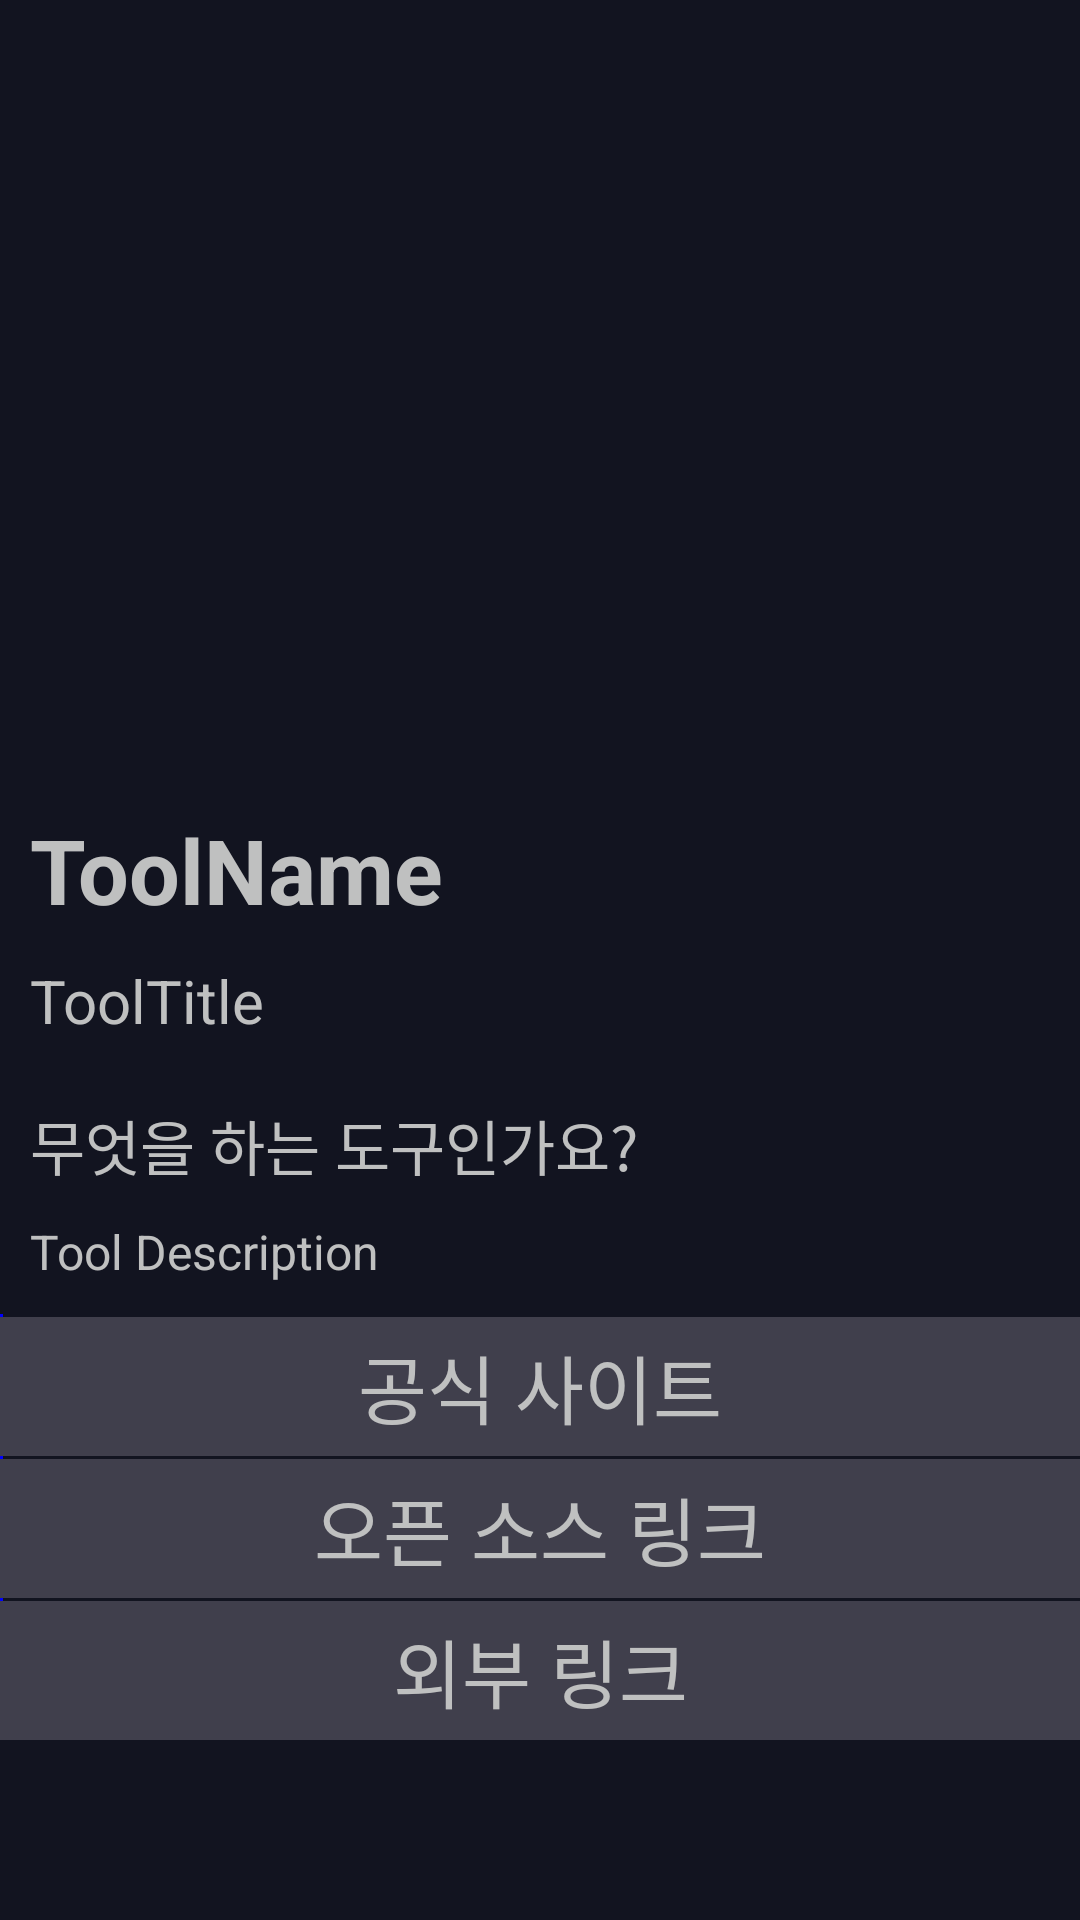

Write the Android layout XML for this screen, with the resource values it uses.
<!-- AndroidManifest.xml: application theme Theme.StackLounge -->
<!-- res/layout/activity_tool_detail.xml -->
<?xml version="1.0" encoding="utf-8"?>
<LinearLayout xmlns:android="http://schemas.android.com/apk/res/android"
    xmlns:app="http://schemas.android.com/apk/res-auto"
    xmlns:tools="http://schemas.android.com/tools"
    android:layout_width="match_parent"
    android:layout_height="match_parent"
    android:orientation="vertical"
    android:background="@color/stcolor"
    tools:context=".tool.ToolDetail">

    <ImageView
        android:id="@+id/imaget"
        android:layout_width="match_parent"
        android:layout_height="200dp"
        android:layout_weight="1"
        android:scaleType="fitXY"
        android:src="@drawable/githubblack120px"/>

    <LinearLayout
        android:layout_width="match_parent"
        android:layout_height="wrap_content"
        android:background="@color/stcolor"
        android:layout_weight="1"
        android:orientation="vertical">

        <TextView
            android:id="@+id/namet"
            android:layout_width="wrap_content"
            android:layout_height="wrap_content"
            android:layout_margin="10dp"
            android:layout_alignParentTop="true"
            android:layout_alignParentEnd="true"
            android:textStyle="bold"
            android:text="ToolName"
            android:textColor="@color/text"
            android:textSize="30dp"/>

        <TextView
            android:id="@+id/titlet"
            android:layout_width="wrap_content"
            android:layout_height="wrap_content"
            android:text="ToolTitle"
            android:layout_marginStart="10dp"
            android:textColor="@color/text"
            android:layout_marginBottom="10dp"
            android:textSize="20dp"/>

        <LinearLayout
            android:layout_width="match_parent"
            android:layout_height="wrap_content"
            android:orientation="vertical">

            <TextView
                android:layout_width="match_parent"
                android:layout_height="wrap_content"
                android:layout_marginTop="10dp"
                android:layout_marginStart="10dp"
                android:textSize="20dp"
                android:text="무엇을 하는 도구인가요?"
                android:textColor="@color/text"/>
            <TextView
                android:id="@+id/desct"
                android:layout_width="match_parent"
                android:layout_height="wrap_content"
                android:layout_alignParentBottom="true"
                android:text="Tool Description"
                android:textColor="@color/text"
                android:layout_margin="10dp"
                android:textSize="16dp"
                app:layout_constraintTop_toBottomOf="@+id/imageView"
                tools:layout_editor_absoluteX="45dp" />
            <View
                android:layout_width="1dp"
                android:layout_height="1dp"
                android:background="#FF0000FF" />
            <TextView
                android:id="@+id/webUrl"
                android:layout_width="match_parent"
                android:layout_height="wrap_content"
                android:clickable="true"
                android:text="공식 사이트"
                android:textSize="25dp"
                android:textColor="@color/text"
                android:gravity="center"
                android:paddingTop="5dp"
                android:paddingBottom="5dp"
                android:background="#403F4C"/>
            <View
                android:layout_width="1dp"
                android:layout_height="1dp"
                android:background="#FF0000FF" />
            <TextView
                android:id="@+id/ossUrl"
                android:text="오픈 소스 링크"
                android:gravity="center"
                android:layout_width="match_parent"
                android:layout_height="wrap_content"
                android:textSize="25dp"
                android:clickable="true"
                android:paddingTop="5dp"
                android:paddingBottom="5dp"
                android:textColor="@color/text"
                android:background="#403F4C"/>
            <View
                android:layout_width="1dp"
                android:layout_height="1dp"
                android:background="#FF0000FF" />
            <TextView
                android:id="@+id/canonicalUrl"
                android:text="외부 링크"
                android:paddingTop="5dp"
                android:paddingBottom="5dp"
                android:gravity="center"
                android:textColor="@color/text"
                android:textSize="25dp"
                android:layout_width="match_parent"
                android:layout_height="wrap_content"
                android:clickable="true"
                android:background="#403F4C"/>
        </LinearLayout>
    </LinearLayout>


</LinearLayout>
<!-- resources referenced by this layout -->
<resources>
  <color name="stcolor">#121420</color>
  <color name="text">#BFC0C0</color>
  <style name="Theme.StackLounge" parent="Theme.AppCompat.Light.DarkActionBar">
          
  
          <item name="colorPrimary">@color/stcolor</item>   
          <item name="colorPrimaryVariant">@color/purple_700</item>
          <item name="colorOnPrimary">@color/white</item>  
          
          <item name="colorSecondary">@color/teal_200</item>
          <item name="colorSecondaryVariant">@color/teal_700</item>
          <item name="colorOnSecondary">@color/black</item>
          
          <item name="android:statusBarColor" tools:targetApi="l">?attr/colorPrimaryVariant</item>
          
      </style>
  <color name="purple_700">#FF3700B3</color>
  <color name="white">#FFFFFFFF</color>
  <color name="teal_200">#FF03DAC5</color>
  <color name="teal_700">#FF018786</color>
  <color name="black">#FF000000</color>
</resources>
